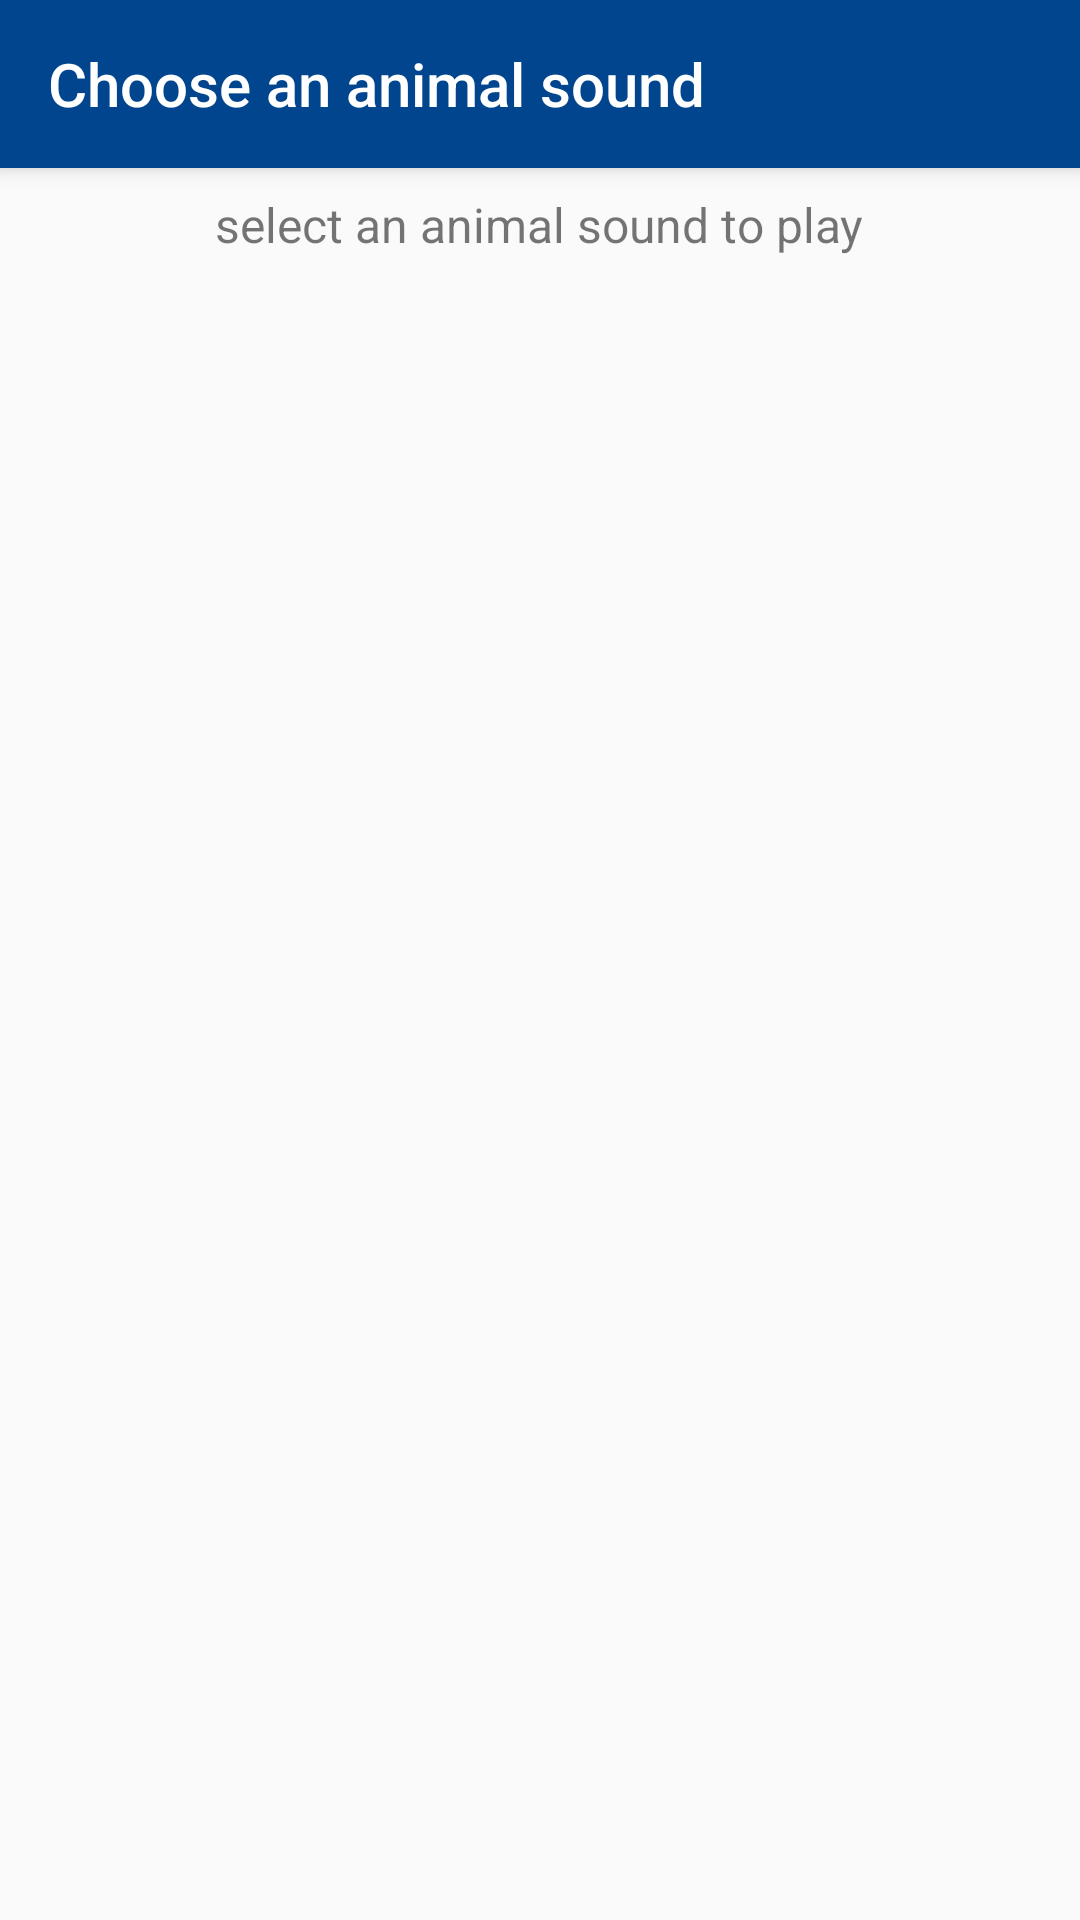

Android layout source for this screen:
<!-- AndroidManifest.xml: application theme AppTheme -->
<!-- res/layout/activity_sound_list.xml -->
<?xml version="1.0" encoding="utf-8"?>
<android.support.design.widget.CoordinatorLayout
    xmlns:android="http://schemas.android.com/apk/res/android"
    xmlns:tools="http://schemas.android.com/tools"
    android:layout_width="match_parent"
    android:layout_height="match_parent"
    xmlns:app="http://schemas.android.com/apk/res-auto"
    android:fitsSystemWindows="true"
    tools:context=".soundlist.SoundListActivity">

    
    <android.support.design.widget.CoordinatorLayout
        android:layout_width="match_parent"
        android:layout_height="match_parent"
        android:fitsSystemWindows="false">

        <android.support.design.widget.AppBarLayout
            android:layout_width="match_parent"
            android:layout_height="wrap_content">

            <android.support.v7.widget.Toolbar
                android:layout_width="match_parent"
                android:layout_height="?attr/actionBarSize"
                android:elevation="@dimen/single_elevation"
                app:title="@string/activity_sound_list_title"
                app:titleTextColor="@color/textColorPrimary"
                app:theme="@style/ThemeOverlay.AppCompat.Dark.ActionBar"
                app:popupTheme="@style/ThemeOverlay.AppCompat.Light"
                />
        </android.support.design.widget.AppBarLayout>

        <include layout="@layout/activity_sound_list_content"/>

    </android.support.design.widget.CoordinatorLayout>
</android.support.design.widget.CoordinatorLayout>
<!-- res/layout/activity_sound_list_content.xml (included above) -->
<?xml version="1.0" encoding="utf-8"?>
<LinearLayout
    xmlns:android="http://schemas.android.com/apk/res/android"
    xmlns:app="http://schemas.android.com/apk/res-auto"
    android:layout_width="match_parent"
    android:layout_height="match_parent"
    xmlns:tools="http://schemas.android.com/tools"
    app:layout_behavior="@string/appbar_scrolling_view_behavior"
    android:orientation="vertical"
    tools:showIn="@layout/activity_sound_list"
    tools:context=".soundlist.SoundListActivity">

    <TextView
        android:layout_width="wrap_content"
        android:layout_height="wrap_content"
        android:textSize="@dimen/tiny_text"
        android:text="@string/list_text"
        android:layout_gravity="center"
        android:padding="@dimen/half_margin"
        />

    <android.support.v7.widget.RecyclerView
        android:id="@+id/recycler_view"
        android:layout_width="match_parent"
        android:layout_height="wrap_content"
        android:scrollbars="vertical"/>

</LinearLayout>
<!-- resources referenced by this layout -->
<resources>
  <color name="textColorPrimary">#FFFFFF</color>
  <dimen name="half_margin">8dp</dimen>
  <dimen name="single_elevation">4dp</dimen>
  <dimen name="tiny_text">16sp</dimen>
  <string name="activity_sound_list_title">Choose an animal sound</string>
  <string name="list_text">select an animal sound to play</string>
  <style name="AppTheme" parent="Theme.AppCompat.Light.NoActionBar">
          
          <item name="colorPrimary">@color/colorPrimary</item>
          <item name="colorPrimaryDark">@color/colorPrimaryDark</item>
          <item name="colorAccent">@color/colorAccent</item>
      </style>
  <color name="colorPrimary">#01458E</color>
  <color name="colorPrimaryDark">#013569</color>
  <color name="colorAccent">#FF4081</color>
</resources>
